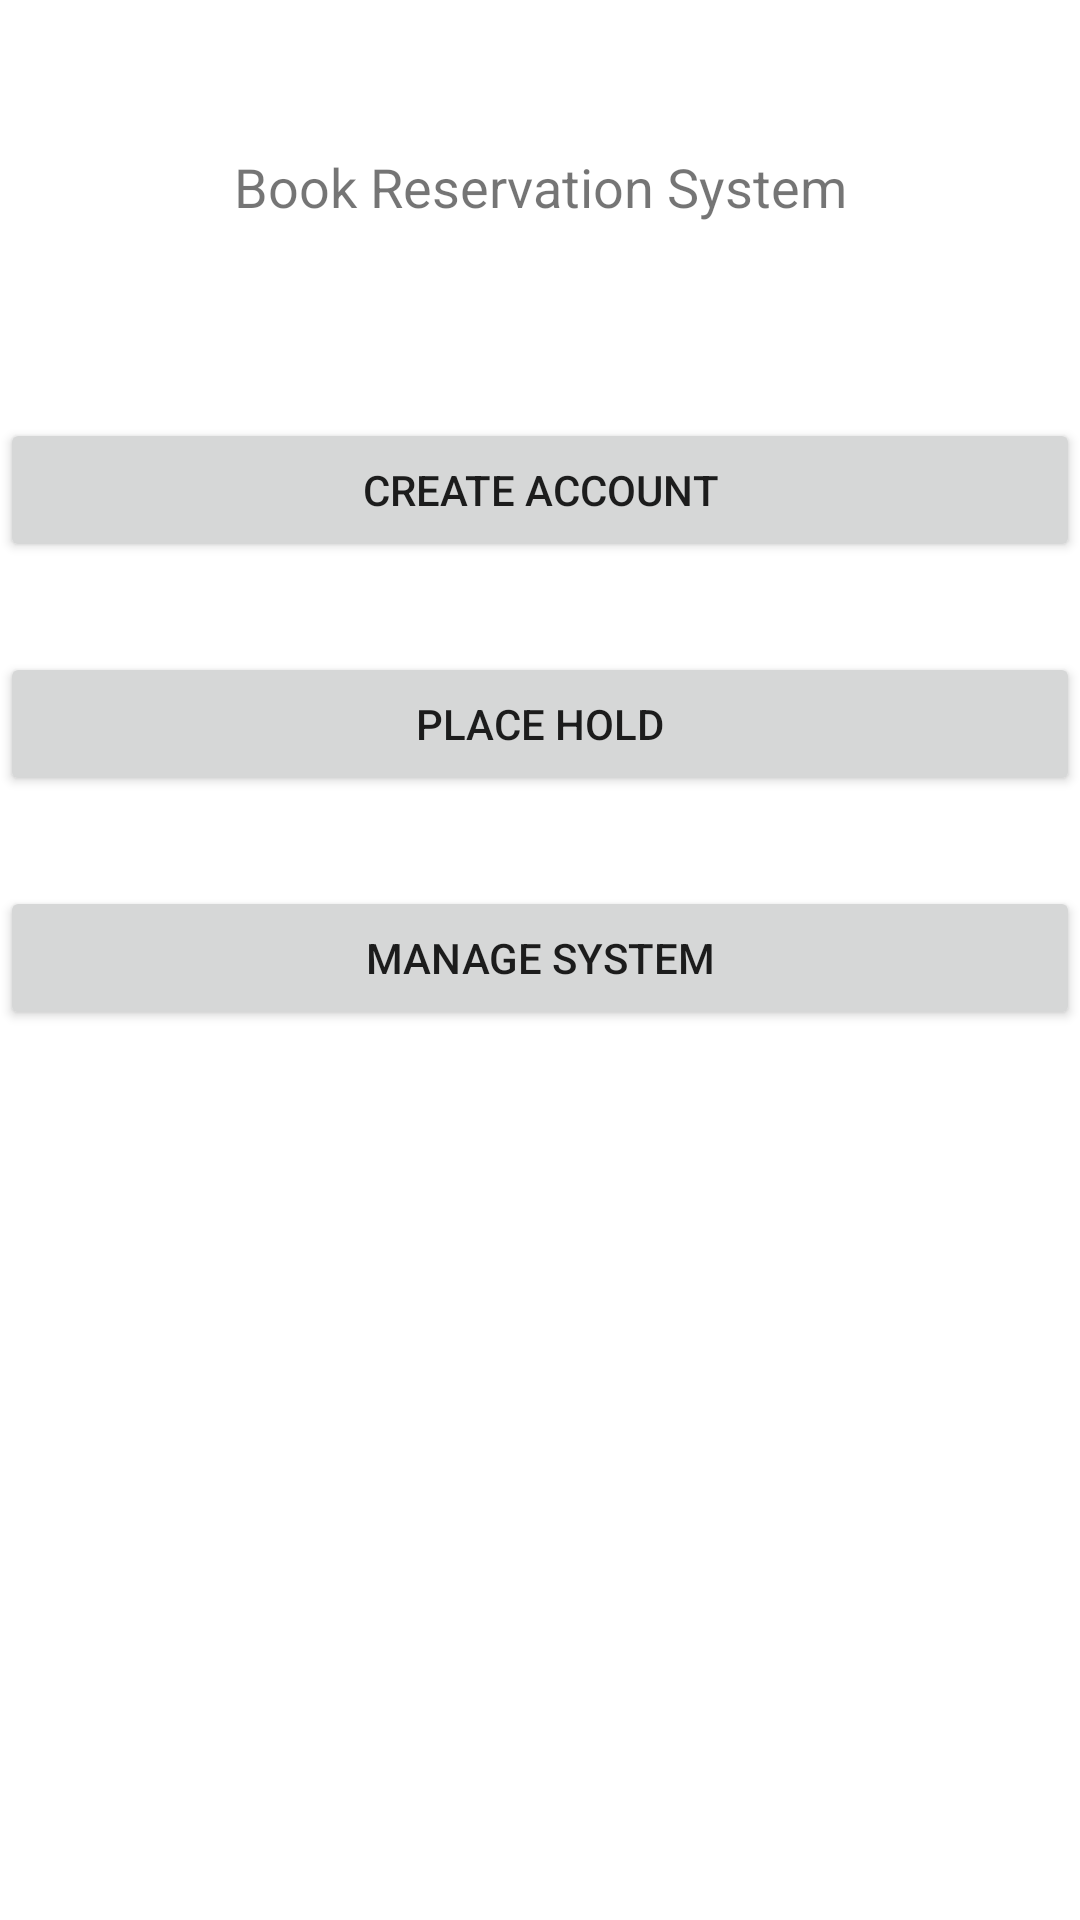

The Android layout XML behind this screen, and the referenced resources:
<!-- AndroidManifest.xml: application theme Theme.BookReservationSystem -->
<!-- res/layout/activity_main.xml -->
<?xml version="1.0" encoding="utf-8"?>
<LinearLayout
    xmlns:android="http://schemas.android.com/apk/res/android"
    xmlns:app="http://schemas.android.com/apk/res-auto"
    xmlns:tools="http://schemas.android.com/tools"
    android:layout_width="match_parent"
    android:layout_height="match_parent"
    tools:context=".MainActivity"
    android:orientation="vertical">

    <TextView
        android:layout_width="match_parent"
        android:layout_height="wrap_content"
        android:paddingVertical="50dp"
        android:text="Book Reservation System"
        android:textAlignment="center"
        android:textSize="18sp"
        app:layout_constraintBottom_toBottomOf="parent"
        app:layout_constraintLeft_toLeftOf="parent"
        app:layout_constraintRight_toRightOf="parent"
        app:layout_constraintTop_toTopOf="parent" />

    <Button
        android:id="@+id/btn_create_account"
        android:layout_width="match_parent"
        android:layout_height="wrap_content"
        android:layout_marginVertical="15dp"
        android:text="Create Account" />

    <Button
        android:id="@+id/btn_place_hold"
        android:layout_width="match_parent"
        android:layout_height="wrap_content"
        android:layout_marginVertical="15dp"
        android:text="Place Hold" />

    <Button
        android:id="@+id/btn_manage_system"
        android:layout_width="match_parent"
        android:layout_height="wrap_content"
        android:layout_marginVertical="15dp"
        android:text="Manage System" />

</LinearLayout>
<!-- resources referenced by this layout -->
<resources>
  <style name="Theme.BookReservationSystem" parent="Theme.MaterialComponents.DayNight.DarkActionBar">
          
          <item name="colorPrimary">@color/purple_500</item>
          <item name="colorPrimaryVariant">@color/purple_700</item>
          <item name="colorOnPrimary">@color/white</item>
          
          <item name="colorSecondary">@color/teal_200</item>
          <item name="colorSecondaryVariant">@color/teal_700</item>
          <item name="colorOnSecondary">@color/black</item>
          
          <item name="android:statusBarColor" tools:targetApi="l">?attr/colorPrimaryVariant</item>
          
      </style>
  <!-- not gathered from this repository: default colours our renderer supplied (Android Studio template values) -->
  <color name="purple_500">#FF6200EE</color>
  <color name="purple_700">#FF3700B3</color>
  <color name="teal_200">#FF03DAC5</color>
  <color name="teal_700">#FF018786</color>
  <color name="black">#FF000000</color>
  <color name="white">#FFFFFFFF</color>
</resources>
